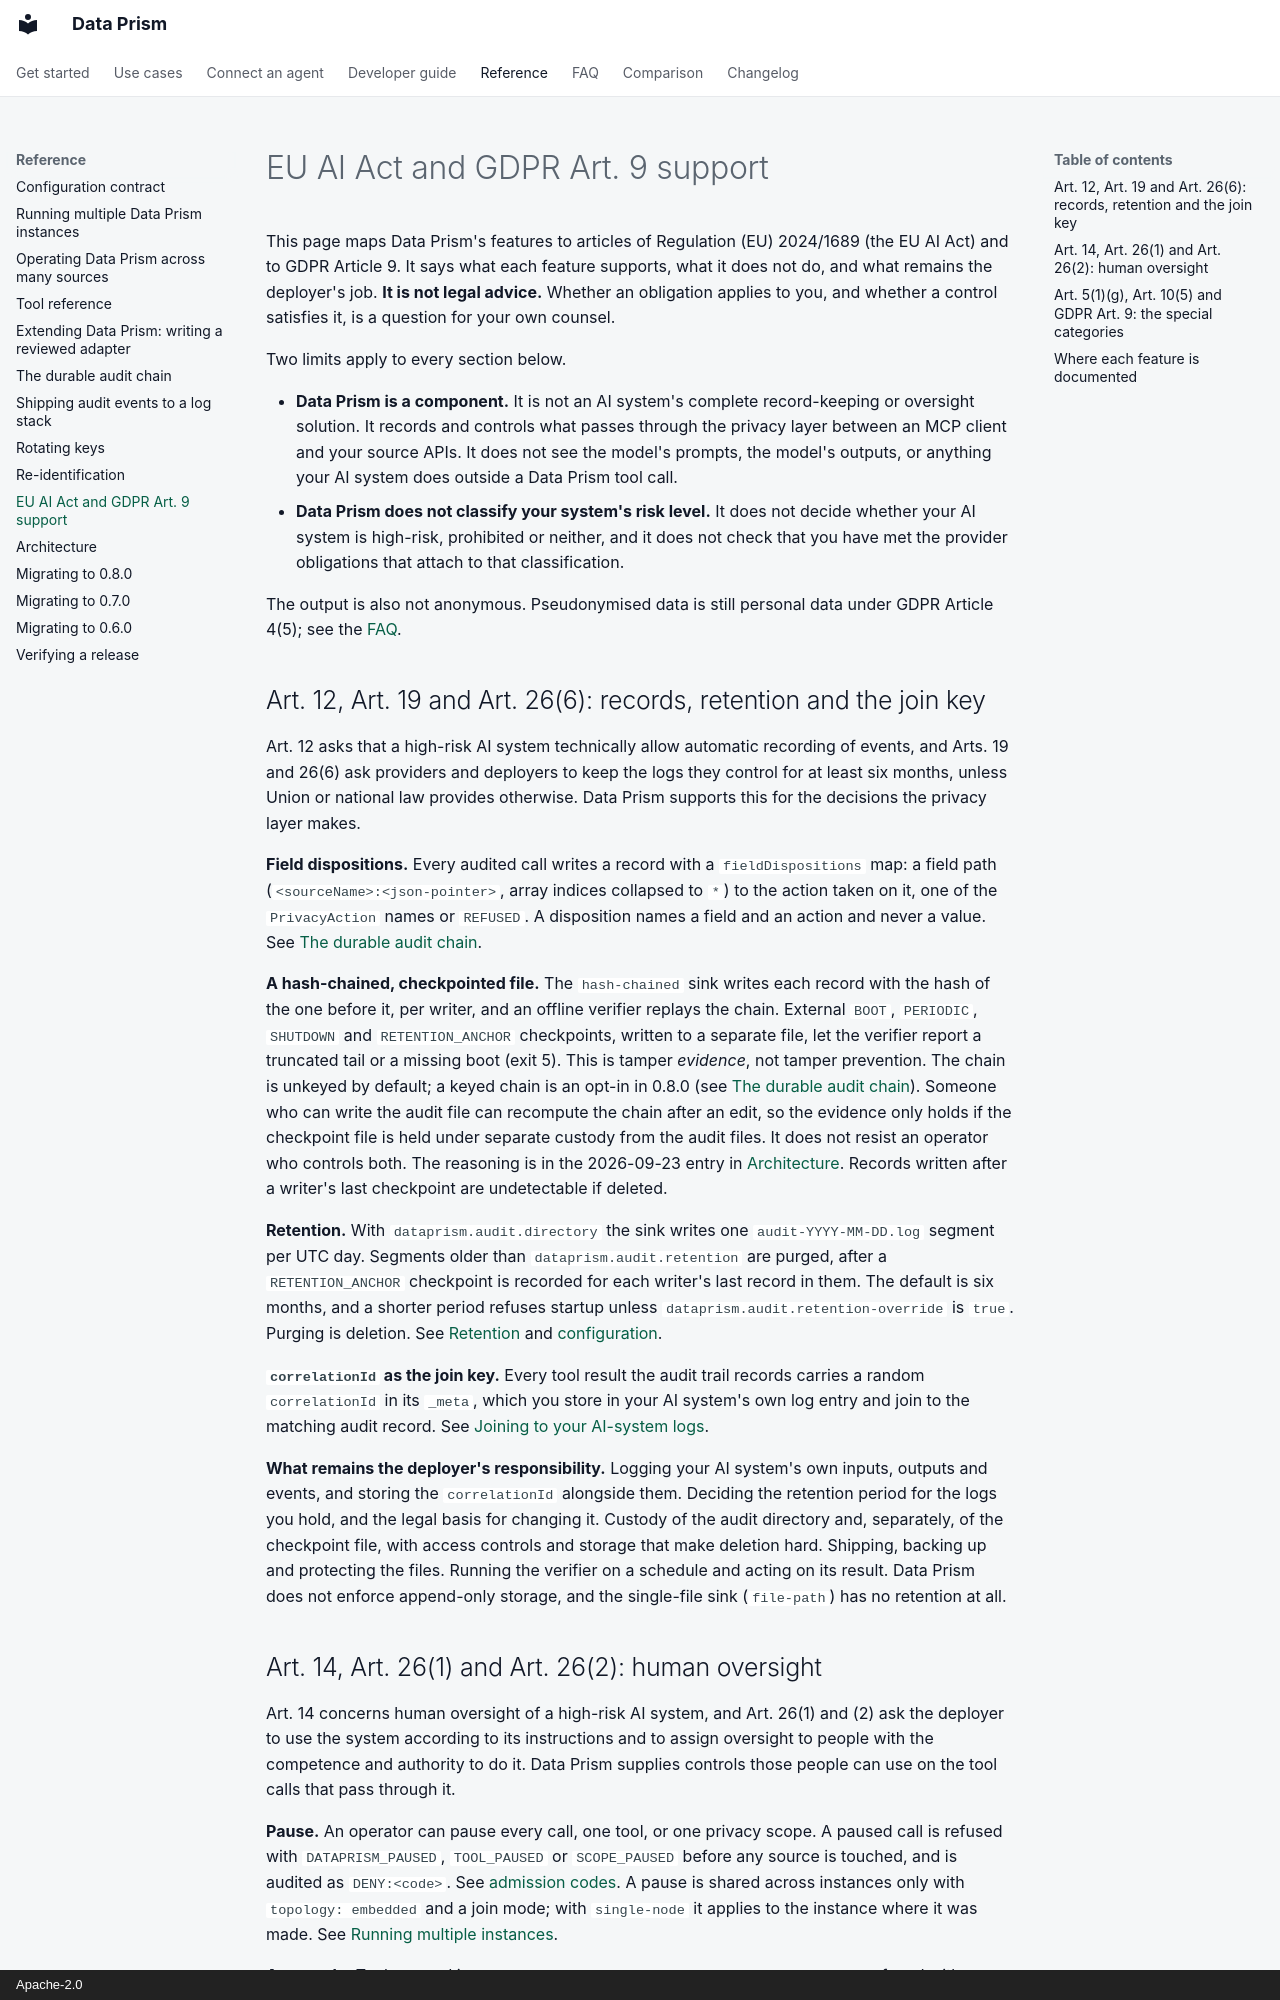

repository: AindriuB/data-prism · page: eu-ai-act/index.html · generator: mkdocs · copyright: Apache-2.0

---
title: EU AI Act and GDPR Art. 9 support
description: What Data Prism supports for a deployer under Regulation (EU) 2024/1689 and GDPR Art. 9, article by article, and what stays the deployer's job.
---

# EU AI Act and GDPR Art. 9 support

This page maps Data Prism's features to articles of Regulation (EU) 2024/1689
(the EU AI Act) and to GDPR Article 9. It says what each feature supports, what
it does not do, and what remains the deployer's job. **It is not legal advice.**
Whether an obligation applies to you, and whether a control satisfies it, is a
question for your own counsel.

Two limits apply to every section below.

- **Data Prism is a component.** It is not an AI system's complete
  record-keeping or oversight solution. It records and controls what passes
  through the privacy layer between an MCP client and your source APIs. It does
  not see the model's prompts, the model's outputs, or anything your AI system
  does outside a Data Prism tool call.
- **Data Prism does not classify your system's risk level.** It does not decide
  whether your AI system is high-risk, prohibited or neither, and it does not
  check that you have met the provider obligations that attach to that
  classification.

The output is also not anonymous. Pseudonymised data is still personal data
under GDPR Article 4(5); see the [FAQ](faq.md#is-the-output-anonymous).

## Art. 12, Art. 19 and Art. 26(6): records, retention and the join key

Art. 12 asks that a high-risk AI system technically allow automatic recording of
events, and Arts. 19 and 26(6) ask providers and deployers to keep the logs
they control for at least six months, unless Union or national law provides
otherwise. Data Prism supports this for the decisions the privacy layer makes.

**Field dispositions.** Every audited call writes a record with a
`fieldDispositions` map: a field path (`<sourceName>:<json-pointer>`, array
indices collapsed to `*`) to the action taken on it, one of the `PrivacyAction`
names or `REFUSED`. A disposition names a field and an action and never a value.
See [The durable audit chain](audit.md).

**A hash-chained, checkpointed file.** The `hash-chained` sink writes each record
with the hash of the one before it, per writer, and an offline verifier replays
the chain. External `BOOT`, `PERIODIC`, `SHUTDOWN` and `RETENTION_ANCHOR`
checkpoints, written to a separate file, let the verifier report a truncated
tail or a missing boot (exit 5). This is tamper *evidence*, not tamper
prevention. The chain is unkeyed by default; a keyed chain is an opt-in in 0.8.0 (see
[The durable audit chain](audit.md)). Someone who can write the audit file can
recompute the chain after an edit, so the evidence only holds if the checkpoint
file is held under separate custody from the audit files. It does not resist an
operator who controls both. The reasoning is in the 2026-09-23 entry in
[Architecture](architecture.md#decisions-worth-knowing). Records written after a
writer's last checkpoint are undetectable if deleted.

**Retention.** With `dataprism.audit.directory` the sink writes one
`audit-YYYY-MM-DD.log` segment per UTC day. Segments older than
`dataprism.audit.retention` are purged, after a `RETENTION_ANCHOR` checkpoint is
recorded for each writer's last record in them. The default is six months, and a
shorter period refuses startup unless `dataprism.audit.retention-override` is
`true`. Purging is deletion. See [Retention](audit.md#retention) and
[configuration](configuration.md#segmented-files-checkpoints-and-retention).

**`correlationId` as the join key.** Every tool result the audit trail records
carries a random `correlationId` in its `_meta`, which you store in your AI
system's own log entry and join to the matching audit record. See
[Joining to your AI-system logs](audit.md#joining-to-your-ai-system-logs).

**What remains the deployer's responsibility.** Logging your AI system's own
inputs, outputs and events, and storing the `correlationId` alongside them.
Deciding the retention period for the logs you hold, and the legal basis for
changing it. Custody of the audit directory and, separately, of the checkpoint
file, with access controls and storage that make deletion hard. Shipping,
backing up and protecting the files. Running the verifier on a schedule and
acting on its result. Data Prism does not enforce append-only storage, and the
single-file sink (`file-path`) has no retention at all.
